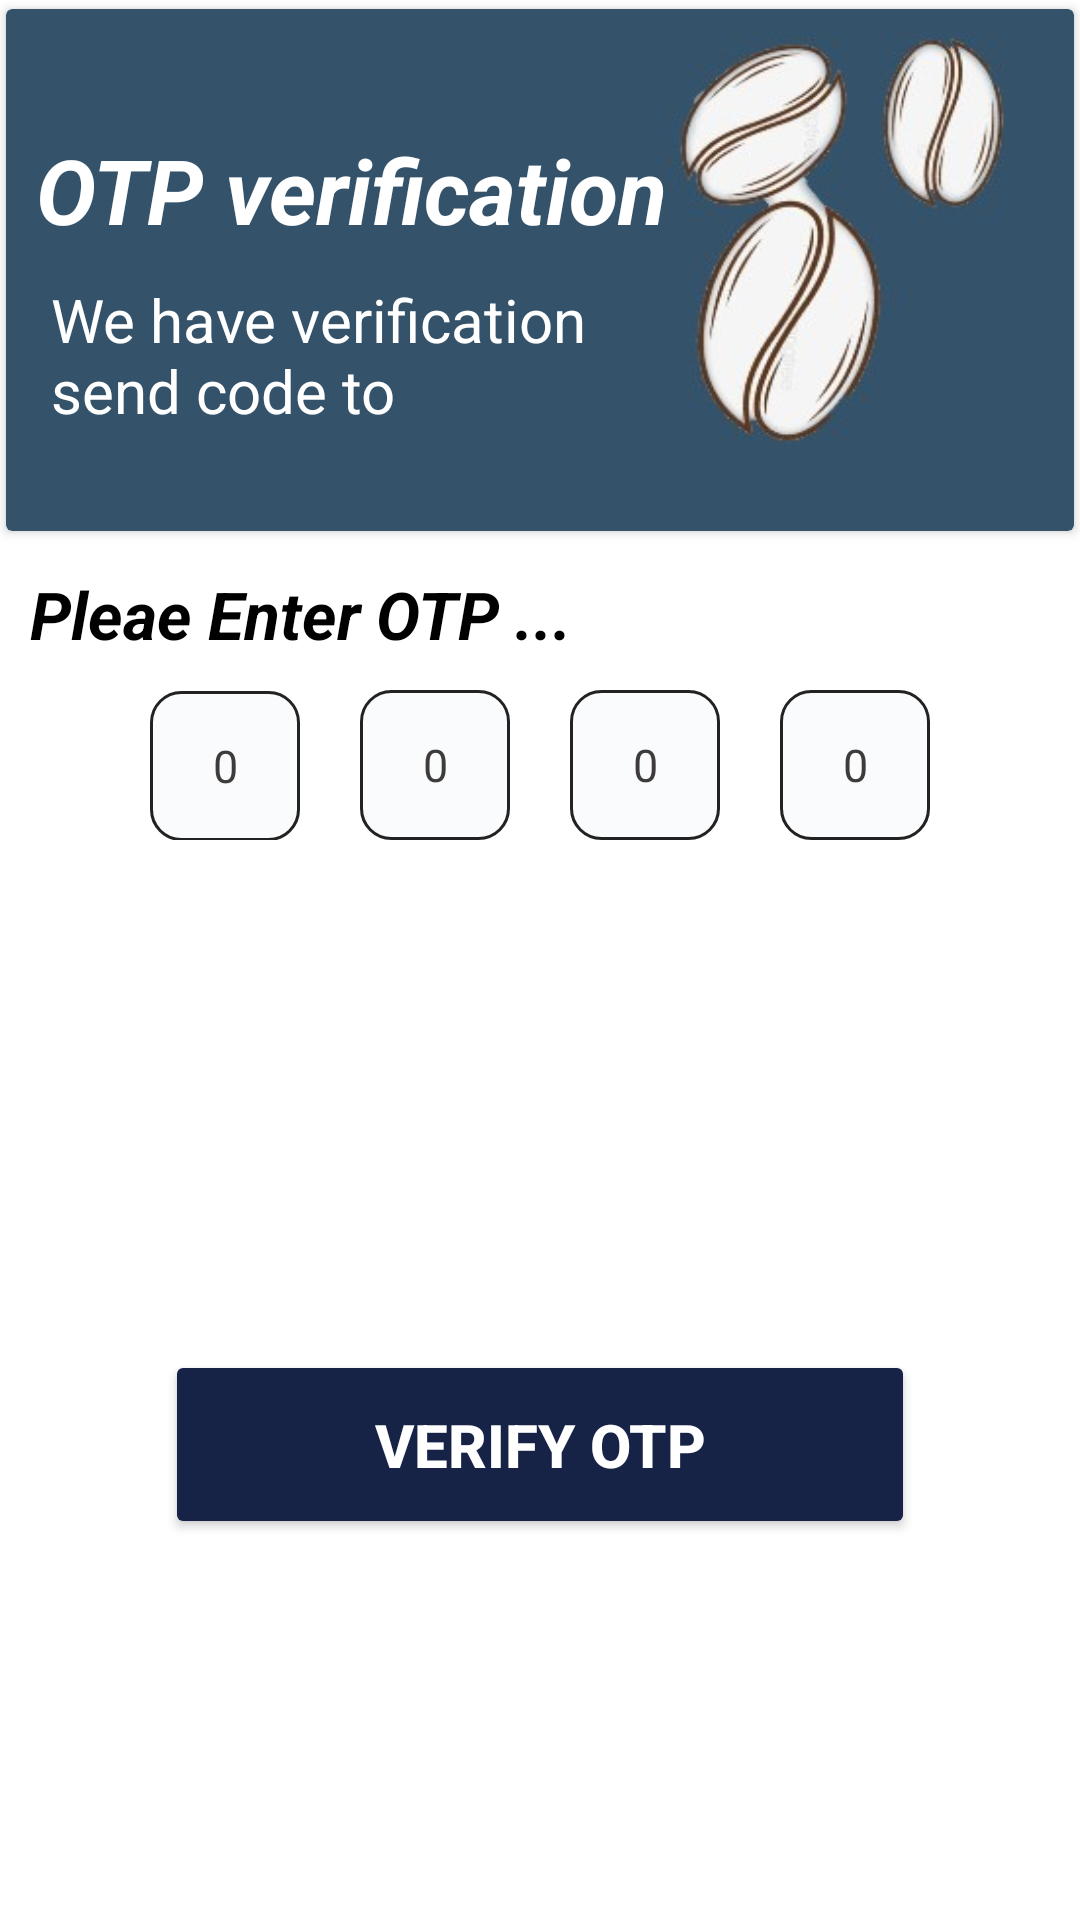

Produce the Android XML layout that renders to this screen, including the resource entries it uses.
<!-- AndroidManifest.xml: application theme Theme.Cavosh -->
<!-- res/layout/activity_otpscreen.xml -->
<?xml version="1.0" encoding="utf-8"?>
<RelativeLayout xmlns:android="http://schemas.android.com/apk/res/android"
    xmlns:app="http://schemas.android.com/apk/res-auto"
    xmlns:tools="http://schemas.android.com/tools"
    android:layout_width="match_parent"
    android:layout_height="match_parent"
    android:background="@color/white"
    tools:context=".OTPscreen">
    <androidx.cardview.widget.CardView
        android:layout_width="match_parent"
        android:layout_height="180dp"
        android:layout_gravity="center"
        android:layout_marginStart="0dp"
        android:layout_marginEnd="0dp"
        android:background="@drawable/backgroundshape"
        app:cardBackgroundColor="#34536A"
        app:cardPreventCornerOverlap="false"
        app:cardUseCompatPadding="true">


    <ImageView
        android:id="@+id/ssimg1"
        android:layout_width="match_parent"
        android:layout_height="wrap_content"
        android:layout_alignParentTop="true"
        android:layout_centerVertical="true"
        android:layout_marginStart="40dp"
        android:layout_marginTop="-20dp"
        android:paddingHorizontal="0dp"
        android:src="@drawable/img_6"
        android:contentDescription="TODO" />

    <TextView
        android:id="@+id/otptxt1"
        android:layout_width="wrap_content"
        android:layout_height="wrap_content"
        android:text="OTP verification"
        android:textStyle="bold|italic"
        android:textColor="@color/white"
        android:textSize="30sp"
        android:layout_marginTop="40dp"
        android:layout_marginStart="10dp"/>
        <TextView
            android:layout_width="200dp"
            android:layout_height="wrap_content"
            android:text="@string/we_have_verification_send_code_to"
            android:textSize="20sp"
            android:textColor="@color/white"
            android:layout_marginTop="90dp"
            android:layout_marginStart="15dp"/>

    </androidx.cardview.widget.CardView>
    <TextView
        android:id="@+id/textotp"
        android:layout_width="wrap_content"
        android:layout_height="wrap_content"
        android:text="Pleae Enter OTP ..."
        android:textStyle="bold|italic"
        android:textColor="@color/black"
        android:textSize="22sp"
        android:layout_marginTop="190dp"
        android:layout_marginStart="10dp"
        />

    <LinearLayout
        android:layout_width="match_parent"
        android:layout_height="wrap_content"
        android:layout_marginTop="230dp"
        android:orientation="horizontal">

        <EditText
            android:id="@+id/inputcode1"
            android:layout_width="50dp"
            android:layout_height="50dp"
            android:background="@drawable/otpstyles"
            android:layout_marginStart="50dp"

            android:inputType="numberPassword"
            android:padding="10dp"
            android:textSize="15sp"
            android:maxLines="1"
            android:maxLength="1"
            android:hint="0"
            android:textAlignment="center"
            android:textColorHint="#3E3B3B"
            android:textColor="@color/black"/>
        <EditText
            android:id="@+id/inputcode2"
            android:layout_width="50dp"
            android:layout_height="50dp"
            android:background="@drawable/otpstyles"
            android:layout_marginStart="20dp"
            android:inputType="numberPassword"
            android:padding="15dp"
            android:maxLines="1"
            android:maxLength="1"
            android:textSize="15sp"
            android:hint="0"
            android:textAlignment="center"
            android:textColorHint="#3E3B3B"
            android:textColor="@color/black"/>
        <EditText
            android:id="@+id/inputcode3"
            android:layout_width="50dp"
            android:layout_height="50dp"
            android:background="@drawable/otpstyles"
            android:layout_marginStart="20dp"
            android:inputType="numberPassword"
            android:padding="15dp"
            android:textSize="15sp"
            android:maxLines="1"
            android:maxLength="1"
            android:hint="0"
            android:textAlignment="center"
            android:textColorHint="#3E3B3B"
            android:textColor="@color/black"/>
        <EditText
            android:id="@+id/inputcode4"
            android:layout_width="50dp"
            android:layout_height="50dp"
            android:background="@drawable/otpstyles"
            android:layout_marginStart="20dp"
            android:inputType="numberPassword"
            android:padding="15dp"
            android:maxLines="1"
            android:maxLength="1"
            android:textSize="15sp"
            android:layout_marginEnd="50dp"
            android:hint="0"
            android:textAlignment="center"
            android:textColorHint="#3E3B3B"
            android:textColor="@color/black"/>
    </LinearLayout>
    <Button
        android:id="@+id/otpbtn"
        android:layout_width="250dp"
        android:layout_height="63dp"
        android:layout_marginTop="450dp"
        android:backgroundTint="#172247"
        android:layout_centerHorizontal="true"
        android:text="Verify OTP"
        android:textColor="@android:color/white"
        android:textSize="20sp"
        android:textStyle="bold" />


</RelativeLayout>
<!-- resources referenced by this layout -->
<resources>
  <color name="black">#FF000000</color>
  <color name="white">#FFFFFFFF</color>
  <!-- drawable backgroundshape (drawable) -->
  <?xml version="1.0" encoding="utf-8"?>
  <shape xmlns:tools="http://schemas.android.com/tools"
      xmlns:android="http://schemas.android.com/apk/res/android"
      tools:ignore="ExtraText">
      android:padding="10dp"
      android:shape="rectangle">
      <solid android:color="#34536A" />
  
      <corners
          android:bottomLeftRadius="30dp"
          android:bottomRightRadius="30dp"
          android:topLeftRadius="0dp"
          android:topRightRadius="0dp" />
  </shape>
  <!-- drawable img_6: png bitmap (drawable, 54961 bytes) -->
  <!-- drawable otpstyles (drawable) -->
  <?xml version="1.0" encoding="utf-8"?>
  <shape xmlns:tools="http://schemas.android.com/tools"
      xmlns:android="http://schemas.android.com/apk/res/android"
      tools:ignore="ExtraText">
      android:padding="10dp"
      android:shape="rectangle" >
  
      <solid android:color="#4BEEF2F3" />
  
      <stroke
          android:width="1dp"
          android:color="#232222" />
  
      <corners
          android:bottomLeftRadius="10dp"
          android:bottomRightRadius="10dp"
          android:topLeftRadius="10dp"
          android:topRightRadius="10dp" />
  </shape>
  <string name="we_have_verification_send_code_to">We have verification send code to</string>
  <style name="Theme.Cavosh" parent="Base.Theme.Cavosh" />
  <style name="Base.Theme.Cavosh" parent="Theme.Material3.DayNight.NoActionBar">
          
          
      </style>
</resources>
